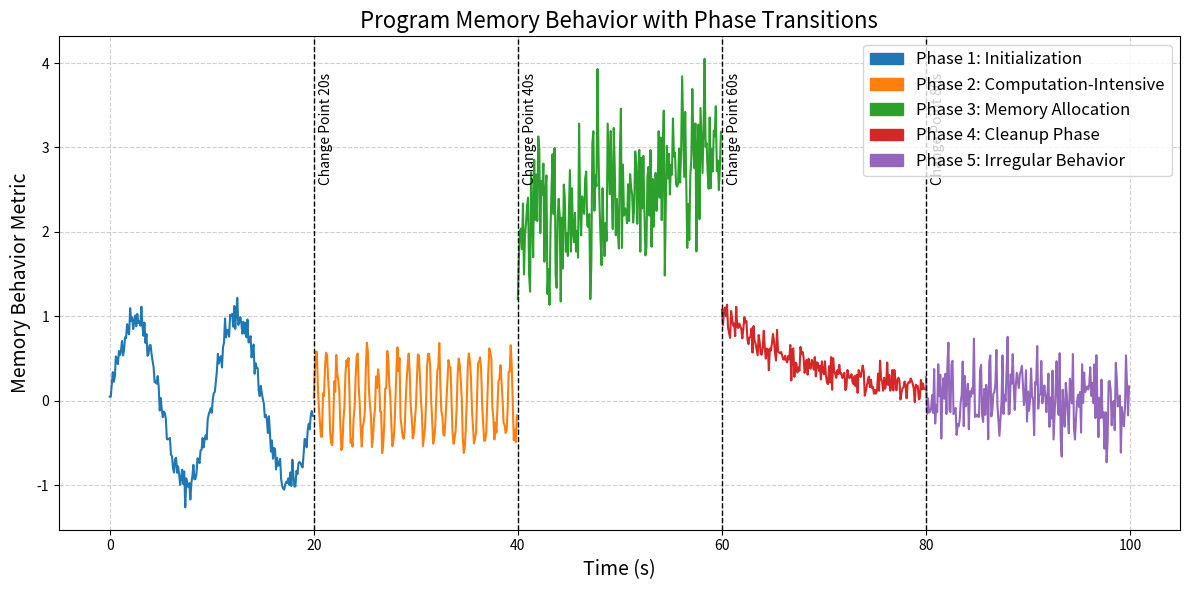

Here is the Python script that generated this plot:
import numpy as np
import matplotlib.pyplot as plt
import matplotlib.patches as mpatches
# import scienceplots  # Assuming you're using the scienceplot style

# Use Seaborn's colorblind-friendly palette
# plt.style.use('science')
# Set random seed for reproducibility
np.random.seed(42)

# Total time duration
total_time = 100
dt = 0.1  # Time step
t = np.arange(0, total_time, dt)

# Define change points (in time units)
change_points = [20, 40, 60, 80]

# Initialize signal array
signal = np.zeros_like(t)

# Phase definitions
# Phase 1: 0 - 20 seconds, Low-frequency sine wave
idx_phase1 = t < change_points[0]
signal[idx_phase1] = np.sin(0.2 * np.pi * t[idx_phase1]) + 0.1 * np.random.randn(np.sum(idx_phase1))

# Phase 2: 20 - 40 seconds, High-frequency sine wave
idx_phase2 = (t >= change_points[0]) & (t < change_points[1])
signal[idx_phase2] = 0.5 * np.sin(2 * np.pi * t[idx_phase2]) + 0.1 * np.random.randn(np.sum(idx_phase2))

# Phase 3: 40 - 60 seconds, Linear increase
idx_phase3 = (t >= change_points[1]) & (t < change_points[2])
signal[idx_phase3] = 0.05 * t[idx_phase3] + 0.5 * np.random.randn(np.sum(idx_phase3))

# Phase 4: 60 - 80 seconds, Exponential decay
idx_phase4 = (t >= change_points[2]) & (t < change_points[3])
signal[idx_phase4] = np.exp(-0.1 * (t[idx_phase4] - change_points[2])) + 0.1 * np.random.randn(np.sum(idx_phase4))

# Phase 5: 80 - 100 seconds, Random noise
idx_phase5 = t >= change_points[3]
signal[idx_phase5] = 0.3 * np.random.randn(np.sum(idx_phase5))

# Plotting
fig, ax = plt.subplots(figsize=(12, 6))

# Plot each phase with different colors
ax.plot(t[idx_phase1], signal[idx_phase1], color='C0', label='Phase 1: Low-frequency Sine Wave')
ax.plot(t[idx_phase2], signal[idx_phase2], color='C1', label='Phase 2: High-frequency Sine Wave')
ax.plot(t[idx_phase3], signal[idx_phase3], color='C2', label='Phase 3: Linear Increase')
ax.plot(t[idx_phase4], signal[idx_phase4], color='C3', label='Phase 4: Exponential Decay')
ax.plot(t[idx_phase5], signal[idx_phase5], color='C4', label='Phase 5: Random Noise')

# Mark change points
for cp in change_points:
    ax.axvline(x=cp, color='k', linestyle='--', linewidth=1)
    ax.text(cp+0.5, ax.get_ylim()[1]*0.9, f'Change Point {cp}s', rotation=90, verticalalignment='top')

# Labels and Title
ax.set_title('Program Memory Behavior with Phase Transitions', fontsize=16)
ax.set_xlabel('Time (s)', fontsize=14)
ax.set_ylabel('Memory Behavior Metric', fontsize=14)

# Legend
handles = [
    mpatches.Patch(color='C0', label='Phase 1: Initialization'),
    mpatches.Patch(color='C1', label='Phase 2: Computation-Intensive'),
    mpatches.Patch(color='C2', label='Phase 3: Memory Allocation'),
    mpatches.Patch(color='C3', label='Phase 4: Cleanup Phase'),
    mpatches.Patch(color='C4', label='Phase 5: Irregular Behavior'),
]
ax.legend(handles=handles, loc='upper right', fontsize=12)

# Grid and Layout
ax.grid(True, linestyle='--', alpha=0.6)
plt.tight_layout()

# Save the figure
plt.savefig('program_phase_transitions.pdf', format='pdf', dpi=300)
plt.show()
